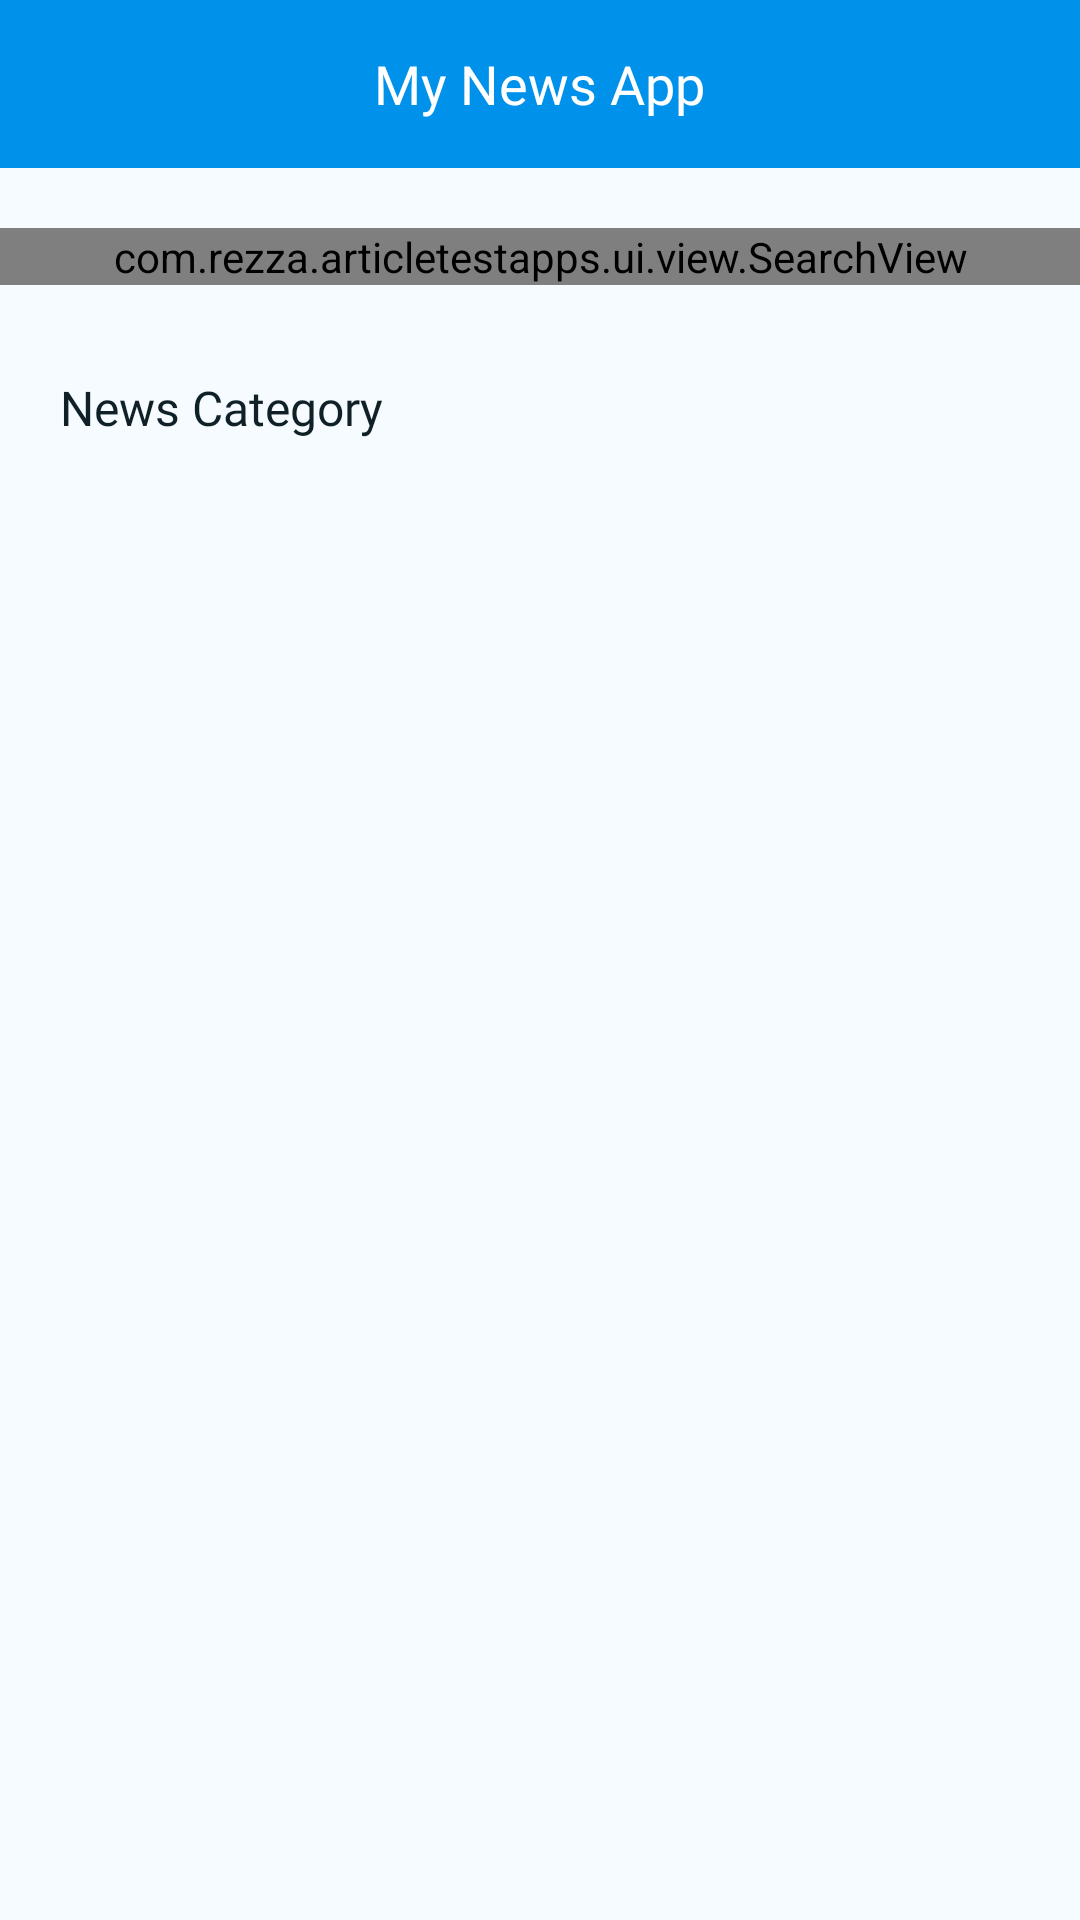

Layout XML and referenced resources for this Android screen:
<!-- AndroidManifest.xml: application theme Theme.NewsApps -->
<!-- res/layout/category_activity.xml -->
<?xml version="1.0" encoding="utf-8"?>
<RelativeLayout xmlns:android="http://schemas.android.com/apk/res/android"
    xmlns:app="http://schemas.android.com/apk/res-auto"
    xmlns:tools="http://schemas.android.com/tools"
    android:background="@color/backgroundActivity"
    android:layout_width="match_parent"
    android:layout_height="match_parent">


    <RelativeLayout
        android:id="@+id/rvly_header"
        android:background="@color/primary"
        android:layout_width="match_parent"
        android:layout_height="56dp">


        <TextView
            android:textColor="@color/white"
            android:textSize="18sp"
            android:fontFamily="@font/roboto_bold"
            android:layout_centerInParent="true"
            android:text="@string/my_news_app"
            android:layout_width="wrap_content"
            android:layout_height="wrap_content"/>
    </RelativeLayout>

    <LinearLayout
        android:layout_below="@+id/rvly_header"
        android:orientation="vertical"
        android:layout_width="match_parent"
        android:layout_height="match_parent">

        <com.rezza.articletestapps.ui.view.SearchView
            android:id="@+id/scvw_search"
            android:layout_marginTop="20dp"
            android:layout_width="match_parent"
            android:layout_height="wrap_content"/>

        <TextView
            android:text="@string/news_category"
            android:textSize="16sp"
            android:textColor="@color/text2"
            android:fontFamily="@font/roboto_bold"
            android:layout_marginTop="30dp"
            android:layout_marginStart="20dp"
            android:layout_width="wrap_content"
            android:layout_height="wrap_content"/>

        <androidx.recyclerview.widget.RecyclerView
            android:id="@+id/rcvw_category"
            android:layout_marginTop="20dp"
            android:layout_marginStart="10dp"
            android:layout_marginEnd="10dp"
            android:layout_width="match_parent"
            android:layout_height="match_parent"/>
    </LinearLayout>



</RelativeLayout>
<!-- resources referenced by this layout -->
<resources>
  <color name="backgroundActivity">#F5FBFF</color>
  <color name="primary">#0091ea</color>
  <color name="text2">#102027</color>
  <color name="white">#FFFFFFFF</color>
  <string name="my_news_app">My News App</string>
  <string name="news_category">News Category</string>
  <style name="Theme.NewsApps" parent="Theme.AppCompat.Light.NoActionBar">
          
          <item name="colorPrimary">@color/primary</item>
          <item name="colorPrimaryDark">@color/primaryDark</item>
          <item name="colorAccent">@color/primaryLight</item>
          
      </style>
  <color name="primaryDark">#0064b7</color>
  <color name="primaryLight">#64c1ff</color>
</resources>
